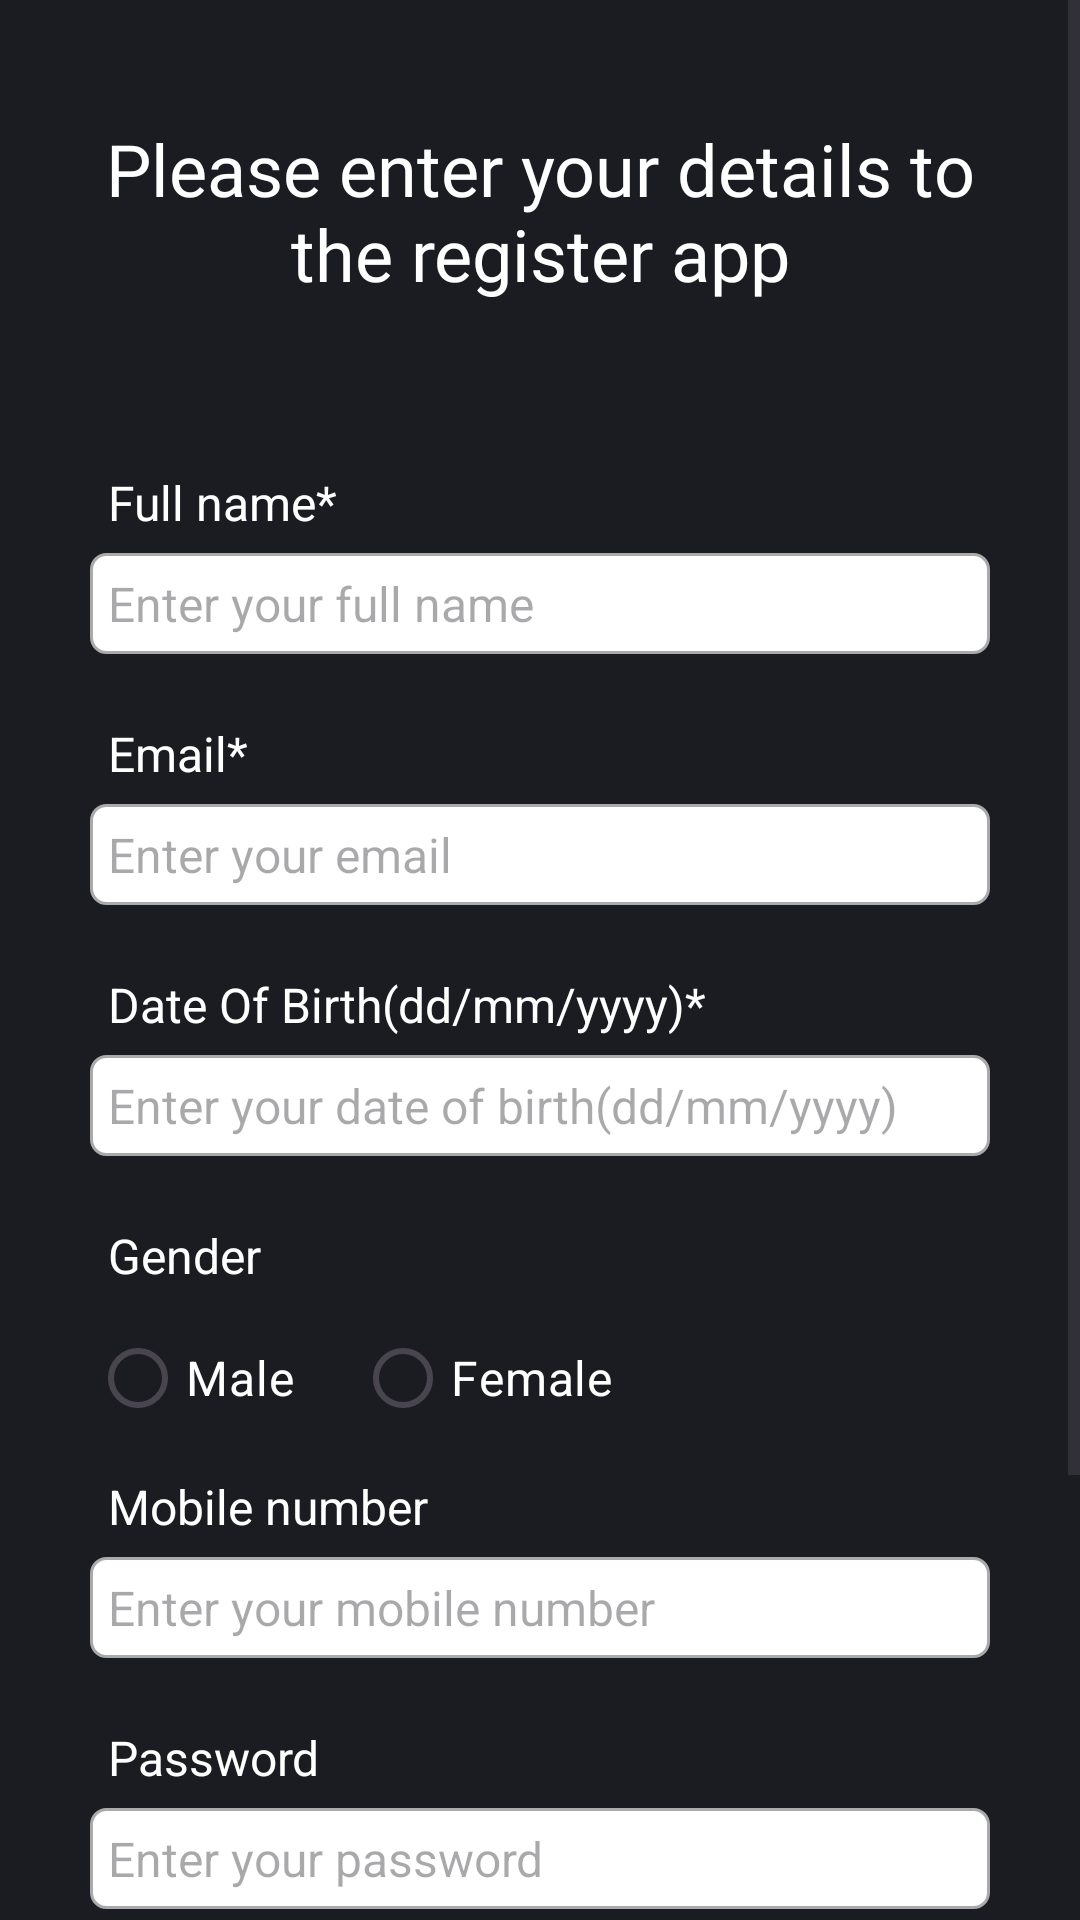

Reconstruct the res/layout file that produces this screen, plus the resources it refers to.
<!-- AndroidManifest.xml: application theme Theme.FinalProject001 -->
<!-- res/layout/activity_register.xml -->
<?xml version="1.0" encoding="utf-8"?>
<ScrollView xmlns:android="http://schemas.android.com/apk/res/android"
    xmlns:app="http://schemas.android.com/apk/res-auto"
    xmlns:tools="http://schemas.android.com/tools"
    android:layout_width="match_parent"
    android:layout_height="match_parent"
    tools:context=".RegisterActivity"
    android:background="@color/login">

    <RelativeLayout
        android:layout_width="match_parent"
        android:layout_height="wrap_content"
        android:padding="15dp"
        android:layout_margin="15dp"
        android:background="@color/login">

        <TextView
            android:id="@+id/textView_register_head"
            android:layout_width="match_parent"
            android:layout_height="wrap_content"
            android:layout_marginTop="10dp"
            android:fontFamily="@font/alatsi"
            android:text="Please enter your details to the register app"
            android:textAlignment="center"
            android:textAppearance="@style/TextAppearance.AppCompat.Headline"
            android:textColor="@color/white" />
        <TextView
            android:layout_width="match_parent"
            android:layout_height="wrap_content"
            android:id="@+id/textView_register_full_name"
            android:layout_below="@id/textView_register_head"
            android:text="Full name*"
            android:padding="6dp"
            android:textColor="@color/white"
            android:layout_marginTop="50dp"
            android:textSize="16sp"/>
        <EditText
            android:layout_width="match_parent"
            android:layout_height="wrap_content"
            android:id="@+id/editText_register_full_name"
            android:hint="Enter your full name"
            android:inputType="textPersonName"
            android:textSize="16sp"
            android:padding="6dp"
            android:layout_below="@id/textView_register_full_name"
            android:background="@drawable/border"/>

        <TextView
            android:layout_width="match_parent"
            android:layout_height="wrap_content"
            android:id="@+id/textView_register_email"
            android:layout_below="@id/textView_register_full_name"
            android:text="Email*"
            android:padding="6dp"
            android:textColor="@color/white"
            android:layout_marginTop="50dp"
            android:textSize="16sp"/>
        <EditText
            android:layout_width="match_parent"
            android:layout_height="wrap_content"
            android:id="@+id/editText_register_email"
            android:hint="Enter your email"
            android:inputType="textEmailAddress"
            android:textSize="16sp"
            android:padding="6dp"
            android:layout_below="@id/textView_register_email"
            android:background="@drawable/border"/>

        <TextView
            android:layout_width="match_parent"
            android:layout_height="wrap_content"
            android:id="@+id/textView_register_dob"
            android:layout_below="@id/textView_register_email"
            android:text="Date Of Birth(dd/mm/yyyy)*"
            android:padding="6dp"
            android:textColor="@color/white"
            android:layout_marginTop="50dp"
            android:textSize="16sp"/>
        <EditText
            android:layout_width="match_parent"
            android:layout_height="wrap_content"
            android:id="@+id/editText_register_dob"
            android:hint="Enter your date of birth(dd/mm/yyyy)"
            android:inputType="date"
            android:textSize="16sp"
            android:focusable="false"
            android:padding="6dp"
            android:layout_below="@id/textView_register_dob"
            android:background="@drawable/border"/>

        <TextView
            android:layout_width="match_parent"
            android:layout_height="wrap_content"
            android:id="@+id/textView_register_gender"
            android:layout_below="@id/textView_register_dob"
            android:text="Gender"
            android:padding="6dp"
            android:textColor="@color/white"
            android:layout_marginTop="50dp"
            android:textSize="16sp"/>

        <RadioGroup
            android:layout_width="match_parent"
            android:layout_height="wrap_content"
            android:orientation="horizontal"
            android:layout_below="@id/textView_register_gender"
            android:id="@+id/radio_group_register_gender">

            <RadioButton
            android:layout_width="wrap_content"
            android:layout_height="wrap_content"
            android:id="@+id/radio_male"
            android:text="Male"
            android:textColor="@color/white"
            android:textSize="16sp"/>

            <RadioButton
                android:layout_width="wrap_content"
                android:layout_height="wrap_content"
                android:id="@+id/radio_female"
                android:text="Female"
                android:layout_marginLeft="20dp"
                android:textColor="@color/white"
                android:textSize="16sp"/>



        </RadioGroup>

        <TextView
            android:layout_width="match_parent"
            android:layout_height="wrap_content"
            android:id="@+id/textView_register_mobile"
            android:layout_below="@id/textView_register_gender"
            android:text="Mobile number"
            android:padding="6dp"
            android:textColor="@color/white"
            android:layout_marginTop="50dp"
            android:textSize="16sp"/>
        <EditText
            android:layout_width="match_parent"
            android:layout_height="wrap_content"
            android:id="@+id/editText_register_mobile"
            android:hint="Enter your mobile number"
            android:inputType="phone"
            android:textSize="16sp"
            android:padding="6dp"
            android:layout_below="@id/textView_register_mobile"
            android:background="@drawable/border"/>

        <TextView
            android:layout_width="match_parent"
            android:layout_height="wrap_content"
            android:id="@+id/textView_register_password"
            android:layout_below="@id/textView_register_mobile"
            android:text="Password"
            android:padding="6dp"
            android:textColor="@color/white"
            android:layout_marginTop="50dp"
            android:textSize="16sp"/>
        <EditText
            android:layout_width="match_parent"
            android:layout_height="wrap_content"
            android:id="@+id/editText_register_password"
            android:hint="Enter your password"
            android:inputType="textPassword"
            android:textSize="16sp"
            android:padding="6dp"
            android:layout_below="@id/textView_register_password"
            android:background="@drawable/border"/>

        <TextView
            android:layout_width="match_parent"
            android:layout_height="wrap_content"
            android:id="@+id/textView_register_confirm_password"
            android:layout_below="@id/textView_register_password"
            android:text="Confirm Password"
            android:padding="6dp"
            android:textColor="@color/white"
            android:layout_marginTop="50dp"
            android:textSize="16sp"/>
        <EditText
            android:layout_width="match_parent"
            android:layout_height="wrap_content"
            android:id="@+id/editText_register_confirm_password"
            android:hint="Confirm your password"
            android:inputType="textPassword"
            android:textSize="16sp"
            android:padding="6dp"
            android:layout_below="@id/textView_register_confirm_password"
            android:background="@drawable/border"/>

        <Button
            android:layout_width="match_parent"
            android:layout_height="wrap_content"
            android:layout_marginLeft="70dp"
            android:layout_marginRight="70dp"
            android:id="@+id/regButtonNew"
            android:text="Register Now"
            android:layout_below="@id/editText_register_confirm_password"
            android:layout_marginTop="50dp"/>

        <ProgressBar
            android:layout_width="wrap_content"
            android:layout_height="wrap_content"
            android:id="@+id/progressBar"
            android:layout_centerHorizontal="true"
            android:layout_centerVertical="true"
            android:elevation="10dp"
            android:visibility="gone"
            />

    </RelativeLayout>
</ScrollView>
<!-- resources referenced by this layout -->
<resources>
  <color name="login">#1A1C22</color>
  <color name="white">#FFFFFFFF</color>
  <!-- drawable border (drawable) -->
  <?xml version="1.0" encoding="utf-8"?>
  <shape xmlns:android="http://schemas.android.com/apk/res/android">
  
      <solid android:color="#FFFFFF"/>
  
      <stroke android:width="1dp" android:color="#AAAAAA"/>
  
      <corners android:radius="5dp"/>
  
  </shape>
  <style name="Theme.FinalProject001" parent="Base.Theme.FinalProject001" />
  <style name="Base.Theme.FinalProject001" parent="Theme.Material3.DayNight.NoActionBar">
          
          
      </style>
</resources>
